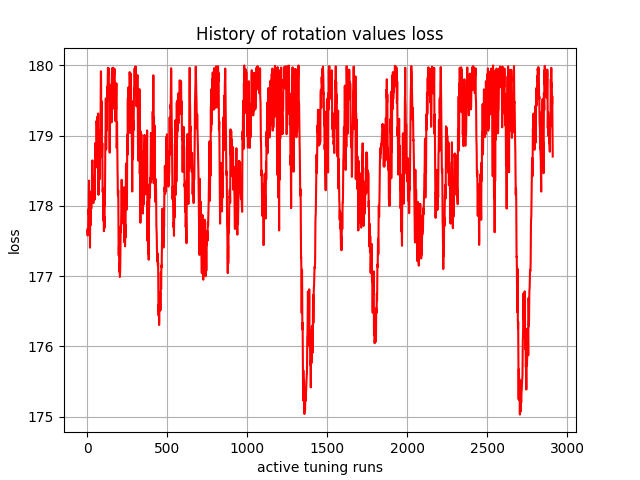

Source data for this figure (header and first rows):
, 0
0, 177.7
1, 177.6
2, 177.6
3, 177.6
4, 177.7
5, 177.6
6, 177.7
7, 177.9
8, 177.9
9, 177.9
10, 178.2
11, 178.4
12, 178.1
13, 177.8
14, 178
15, 178
16, 177.6
17, 177.4
18, 177.8
19, 178.2
20, 178
21, 177.7
22, 177.8
23, 178
24, 178
25, 178
26, 178
27, 178.1
28, 178.1
29, 178
30, 178.3
31, 178.6
32, 178.6
33, 178.2
34, 178
35, 178.2
36, 178.3
37, 178.2
38, 178
39, 178.2
40, 178.4
41, 178.4
42, 178.2
43, 178.3
44, 178.4
45, 178.3
46, 178.1
47, 178.1
48, 178.6
49, 178.9
50, 178.8
51, 178.5
52, 178.6
53, 178.7
54, 178.7
55, 178.6
56, 178.6
57, 179
58, 179.2
59, 179.1
... 2,850 more rows
